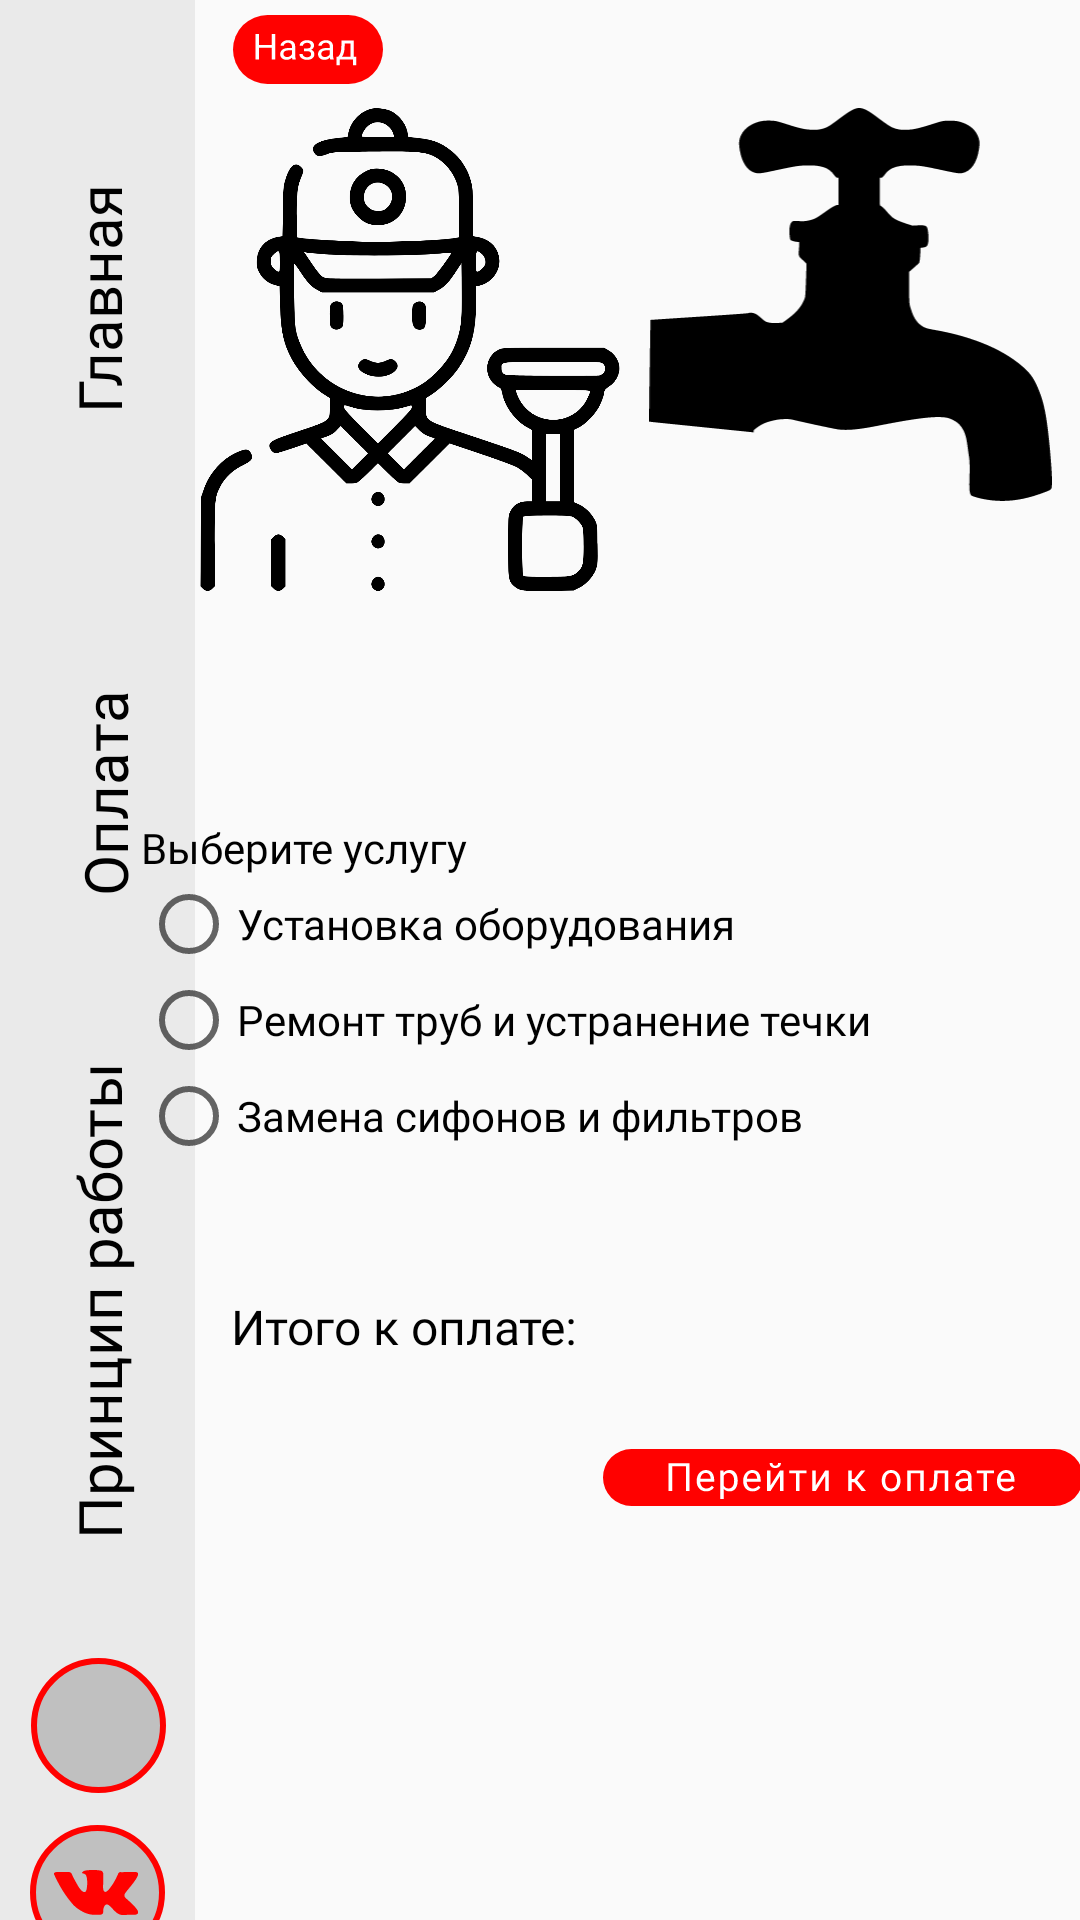

Here is an Android app screen rendered from its layout file. Give the layout XML and the strings, colors and styles it references.
<!-- AndroidManifest.xml: application theme Theme.EQS -->
<!-- res/layout/activity_zxc_san.xml -->
<?xml version="1.0" encoding="utf-8"?>
<android.support.constraint.ConstraintLayout xmlns:android="http://schemas.android.com/apk/res/android"
    xmlns:app="http://schemas.android.com/apk/res-auto"
    xmlns:tools="http://schemas.android.com/tools"
    android:layout_width="match_parent"
    android:layout_height="match_parent"
    tools:context=".zxc_san">

    <android.support.constraint.ConstraintLayout
        android:id="@+id/constraintLayout"
        android:layout_width="65dp"
        android:layout_height="683dp"
        android:background="@color/LeftPanel"
        app:layout_constraintBottom_toBottomOf="parent"
        app:layout_constraintStart_toStartOf="parent"
        app:layout_constraintTop_toTopOf="parent">


        <TextView
            android:id="@+id/contacts"
            android:layout_width="179dp"
            android:layout_height="153dp"
            android:layout_marginBottom="152dp"
            android:fontFamily="@font/roboto"
            android:gravity="center"
            android:rotation="270"
            android:text="@string/Dostavka"
            android:textColor="@color/black"
            android:textSize="20sp"
            app:layout_constraintBottom_toBottomOf="parent"
            app:layout_constraintEnd_toEndOf="parent"
            app:layout_constraintStart_toStartOf="parent" />

        <TextView
            android:id="@+id/contacts2"
            android:layout_width="100dp"
            android:layout_height="145dp"
            android:layout_marginBottom="20dp"
            android:fontFamily="@font/roboto"
            android:gravity="center"
            android:rotation="270"
            android:text="@string/Oplata"
            android:textColor="@color/black"
            android:textSize="20sp"
            app:layout_constraintBottom_toTopOf="@+id/contacts"
            app:layout_constraintEnd_toEndOf="parent"
            app:layout_constraintHorizontal_bias="0.457"
            app:layout_constraintStart_toStartOf="parent" />

        <TextView
            android:id="@+id/contacts3"
            android:layout_width="100dp"
            android:layout_height="145dp"
            android:layout_marginBottom="20dp"
            android:fontFamily="@font/roboto"
            android:gravity="center"
            android:rotation="270"
            android:text="@string/Glavnaya"
            android:textColor="@color/black"
            android:textSize="20sp"
            app:layout_constraintBottom_toTopOf="@+id/contacts2"
            app:layout_constraintEnd_toEndOf="parent"
            app:layout_constraintHorizontal_bias="0.514"
            app:layout_constraintStart_toStartOf="parent" />

        <ImageButton
            android:id="@+id/imageButton"
            android:layout_width="48dp"
            android:layout_height="48dp"
            android:background="@android:color/transparent"
            android:contentDescription="@string/Sales_icon"
            app:layout_constraintBottom_toBottomOf="parent"
            app:layout_constraintEnd_toEndOf="parent"
            app:layout_constraintStart_toStartOf="parent"
            app:layout_constraintTop_toBottomOf="@+id/contacts"
            app:layout_constraintVertical_bias="0.393"
            app:srcCompat="@drawable/ic_ellipse"
            tools:ignore="DuplicateSpeakableTextCheck,ImageContrastCheck" />

        <ImageButton
            android:id="@+id/imageButton2"
            android:layout_width="49dp"
            android:layout_height="48dp"
            android:background="@android:color/transparent"
            android:contentDescription="@string/Sales_icon"
            app:layout_constraintBottom_toBottomOf="parent"
            app:layout_constraintEnd_toEndOf="parent"
            app:layout_constraintStart_toStartOf="parent"
            app:layout_constraintTop_toBottomOf="@+id/imageButton"
            app:srcCompat="@drawable/ic_ellipse"
            tools:ignore="ImageContrastCheck" />

        <ImageView
            android:id="@+id/imageView3"
            android:layout_width="24dp"
            android:layout_height="24dp"
            android:contentDescription="@string/app_name"
            app:layout_constraintBottom_toBottomOf="@+id/imageButton"
            app:layout_constraintEnd_toEndOf="@+id/imageButton"
            app:layout_constraintStart_toStartOf="@+id/imageButton"
            app:layout_constraintTop_toTopOf="@+id/imageButton"
            app:srcCompat="@drawable/ic_instagram"
            tools:ignore="ImageContrastCheck" />

        <ImageView
            android:id="@+id/imageView5"
            android:layout_width="29dp"
            android:layout_height="19dp"
            android:contentDescription="@string/app_name"
            app:layout_constraintBottom_toBottomOf="@+id/imageButton2"
            app:layout_constraintEnd_toEndOf="@+id/imageButton2"
            app:layout_constraintStart_toStartOf="@+id/imageButton2"
            app:layout_constraintTop_toTopOf="@+id/imageButton2"
            app:srcCompat="@drawable/ic_vk"
            tools:ignore="ImageContrastCheck" />

    </android.support.constraint.ConstraintLayout>

    <ImageButton
        android:id="@+id/backspaceGamePad"
        android:layout_width="73dp"
        android:layout_height="33dp"
        android:background="@android:color/transparent"
        android:contentDescription="@string/Description"
        app:layout_constraintEnd_toEndOf="parent"
        app:layout_constraintHorizontal_bias="0.0"
        app:layout_constraintStart_toEndOf="@+id/constraintLayout"
        app:layout_constraintTop_toTopOf="parent"
        app:srcCompat="@drawable/ic_backspace"
        tools:ignore="DuplicateSpeakableTextCheck" />

    <ImageView
        android:id="@+id/imageView6"
        android:layout_width="176dp"
        android:layout_height="161dp"
        android:layout_marginTop="36dp"
        android:contentDescription="@string/Description"
        app:layout_constraintEnd_toStartOf="@+id/imageView10"
        app:layout_constraintHorizontal_bias="0.55"
        app:layout_constraintStart_toEndOf="@+id/constraintLayout"
        app:layout_constraintTop_toTopOf="parent"
        app:srcCompat="@drawable/ic_santehnik" />

    <ImageView
        android:id="@+id/imageView10"
        android:layout_width="145dp"
        android:layout_height="131dp"
        android:layout_marginTop="36dp"
        android:layout_marginEnd="4dp"
        android:contentDescription="@string/Description"
        app:layout_constraintEnd_toEndOf="parent"
        app:layout_constraintTop_toTopOf="parent"
        app:srcCompat="@drawable/ic_santehnik2" />

    <RadioGroup
        android:id="@+id/radioGroup"
        android:layout_width="314dp"
        android:layout_height="130dp"
        android:layout_marginTop="76dp"
        app:layout_constraintEnd_toEndOf="@+id/imageView10"
        app:layout_constraintHorizontal_bias="0.25"
        app:layout_constraintStart_toStartOf="@+id/imageView6"
        app:layout_constraintTop_toBottomOf="@+id/imageView6">

        <TextView
            android:id="@+id/textView35"
            android:layout_width="match_parent"
            android:layout_height="wrap_content"
            android:fontFamily="@font/roboto_bold"
            android:text="@string/zxc"
            android:textColor="@color/black" />

        <RadioButton
            android:id="@+id/radioButton"
            android:layout_width="match_parent"
            android:layout_height="wrap_content"
            android:fontFamily="@font/roboto"
            android:text="@string/zxcRB1San"
            android:textColor="@color/black"
            tools:ignore="TouchTargetSizeCheck" />

        <RadioButton
            android:id="@+id/radioButton2"
            android:layout_width="match_parent"
            android:layout_height="wrap_content"
            android:fontFamily="@font/roboto"
            android:text="@string/zxcRB2San"
            android:textColor="@color/black"
            tools:ignore="TouchTargetSizeCheck" />

        <RadioButton
            android:id="@+id/radioButton3"
            android:layout_width="match_parent"
            android:layout_height="wrap_content"
            android:fontFamily="@font/roboto"
            android:text="@string/zxcRB3San"
            android:textColor="@color/black"
            tools:ignore="TouchTargetSizeCheck" />
    </RadioGroup>

    <ImageButton
        android:id="@+id/goPayButton"
        android:layout_width="wrap_content"
        android:layout_height="wrap_content"
        android:layout_marginTop="80dp"
        android:background="@android:color/transparent"
        android:contentDescription="@string/Add"
        app:layout_constraintEnd_toEndOf="@+id/radioGroup"
        app:layout_constraintHorizontal_bias="1.0"
        app:layout_constraintStart_toEndOf="@+id/constraintLayout"
        app:layout_constraintTop_toBottomOf="@+id/radioGroup"
        app:srcCompat="@drawable/ic_go_pay"
        tools:ignore="TouchTargetSizeCheck" />

    <TextView
        android:id="@+id/textView36"
        android:layout_width="wrap_content"
        android:layout_height="wrap_content"
        android:fontFamily="@font/roboto_bold"
        android:text="@string/zxcPay"
        android:textColor="@color/black"
        android:textSize="16sp"
        app:layout_constraintBottom_toBottomOf="@+id/itog"
        app:layout_constraintEnd_toStartOf="@+id/itog"
        app:layout_constraintHorizontal_bias="0.123"
        app:layout_constraintStart_toEndOf="@+id/constraintLayout"
        app:layout_constraintTop_toTopOf="@+id/itog"
        app:layout_constraintVertical_bias="1.0" />

    <TextView
        android:id="@+id/itog"
        android:layout_width="wrap_content"
        android:layout_height="wrap_content"
        android:layout_marginEnd="84dp"
        android:fontFamily="@font/roboto"
        android:textColor="@color/black"
        android:textSize="16sp"
        app:layout_constraintBottom_toTopOf="@+id/goPayButton"
        app:layout_constraintEnd_toEndOf="@+id/goPayButton"
        app:layout_constraintTop_toBottomOf="@+id/radioGroup"
        app:layout_constraintVertical_bias="0.488" />

</android.support.constraint.ConstraintLayout>
<!-- resources referenced by this layout -->
<resources>
  <color name="LeftPanel">#EAEAEA</color>
  <color name="black">#FF000000</color>
  <!-- drawable ic_backspace: vector/xml drawable (drawable, 6941 chars, omitted) -->
  <!-- drawable ic_ellipse (drawable) -->
  <vector xmlns:android="http://schemas.android.com/apk/res/android"
      android:width="45dp"
      android:height="45dp"
      android:viewportWidth="45"
      android:viewportHeight="45">
    <path
        android:pathData="M22.5,22.5m-21.5,0a21.5,21.5 0,1 1,43 0a21.5,21.5 0,1 1,-43 0"
        android:strokeWidth="2"
        android:fillColor="#C0C0C0"
        android:strokeColor="#FF0100"/>
  </vector>
  <!-- drawable ic_go_pay: vector/xml drawable (drawable, 10147 chars, omitted) -->
  <!-- drawable ic_santehnik: vector/xml drawable (drawable, 6751 chars, omitted) -->
  <!-- drawable ic_santehnik2: vector/xml drawable (drawable, 3005 chars, omitted) -->
  <!-- drawable ic_vk: vector/xml drawable (drawable, 4220 chars, omitted) -->
  <string name="Add">Адрес:</string>
  <string name="Description">Описание:</string>
  <string name="Dostavka">Принцип работы</string>
  <string name="Glavnaya">Главная</string>
  <string name="Oplata">Оплата</string>
  <string name="Sales_icon">Sales</string>
  <string name="app_name">EQService</string>
  <string name="zxc">Выберите услугу</string>
  <string name="zxcPay">Итого к оплате:</string>
  <string name="zxcRB1San">Установка оборудования</string>
  <string name="zxcRB2San">Ремонт труб и устранение течки</string>
  <string name="zxcRB3San">Замена сифонов и фильтров</string>
  <style name="Theme.EQS" parent="Theme.AppCompat.Light.NoActionBar">
          
          <item name="colorPrimary">@color/purple_500</item>
          <item name="colorPrimaryDark">@color/purple_700</item>
          <item name="colorAccent">@color/teal_200</item>
          
          <item name="android:windowFullscreen">true</item>
      </style>
  <color name="purple_500">#FF6200EE</color>
  <color name="purple_700">#FF3700B3</color>
  <color name="teal_200">#FF03DAC5</color>
</resources>
